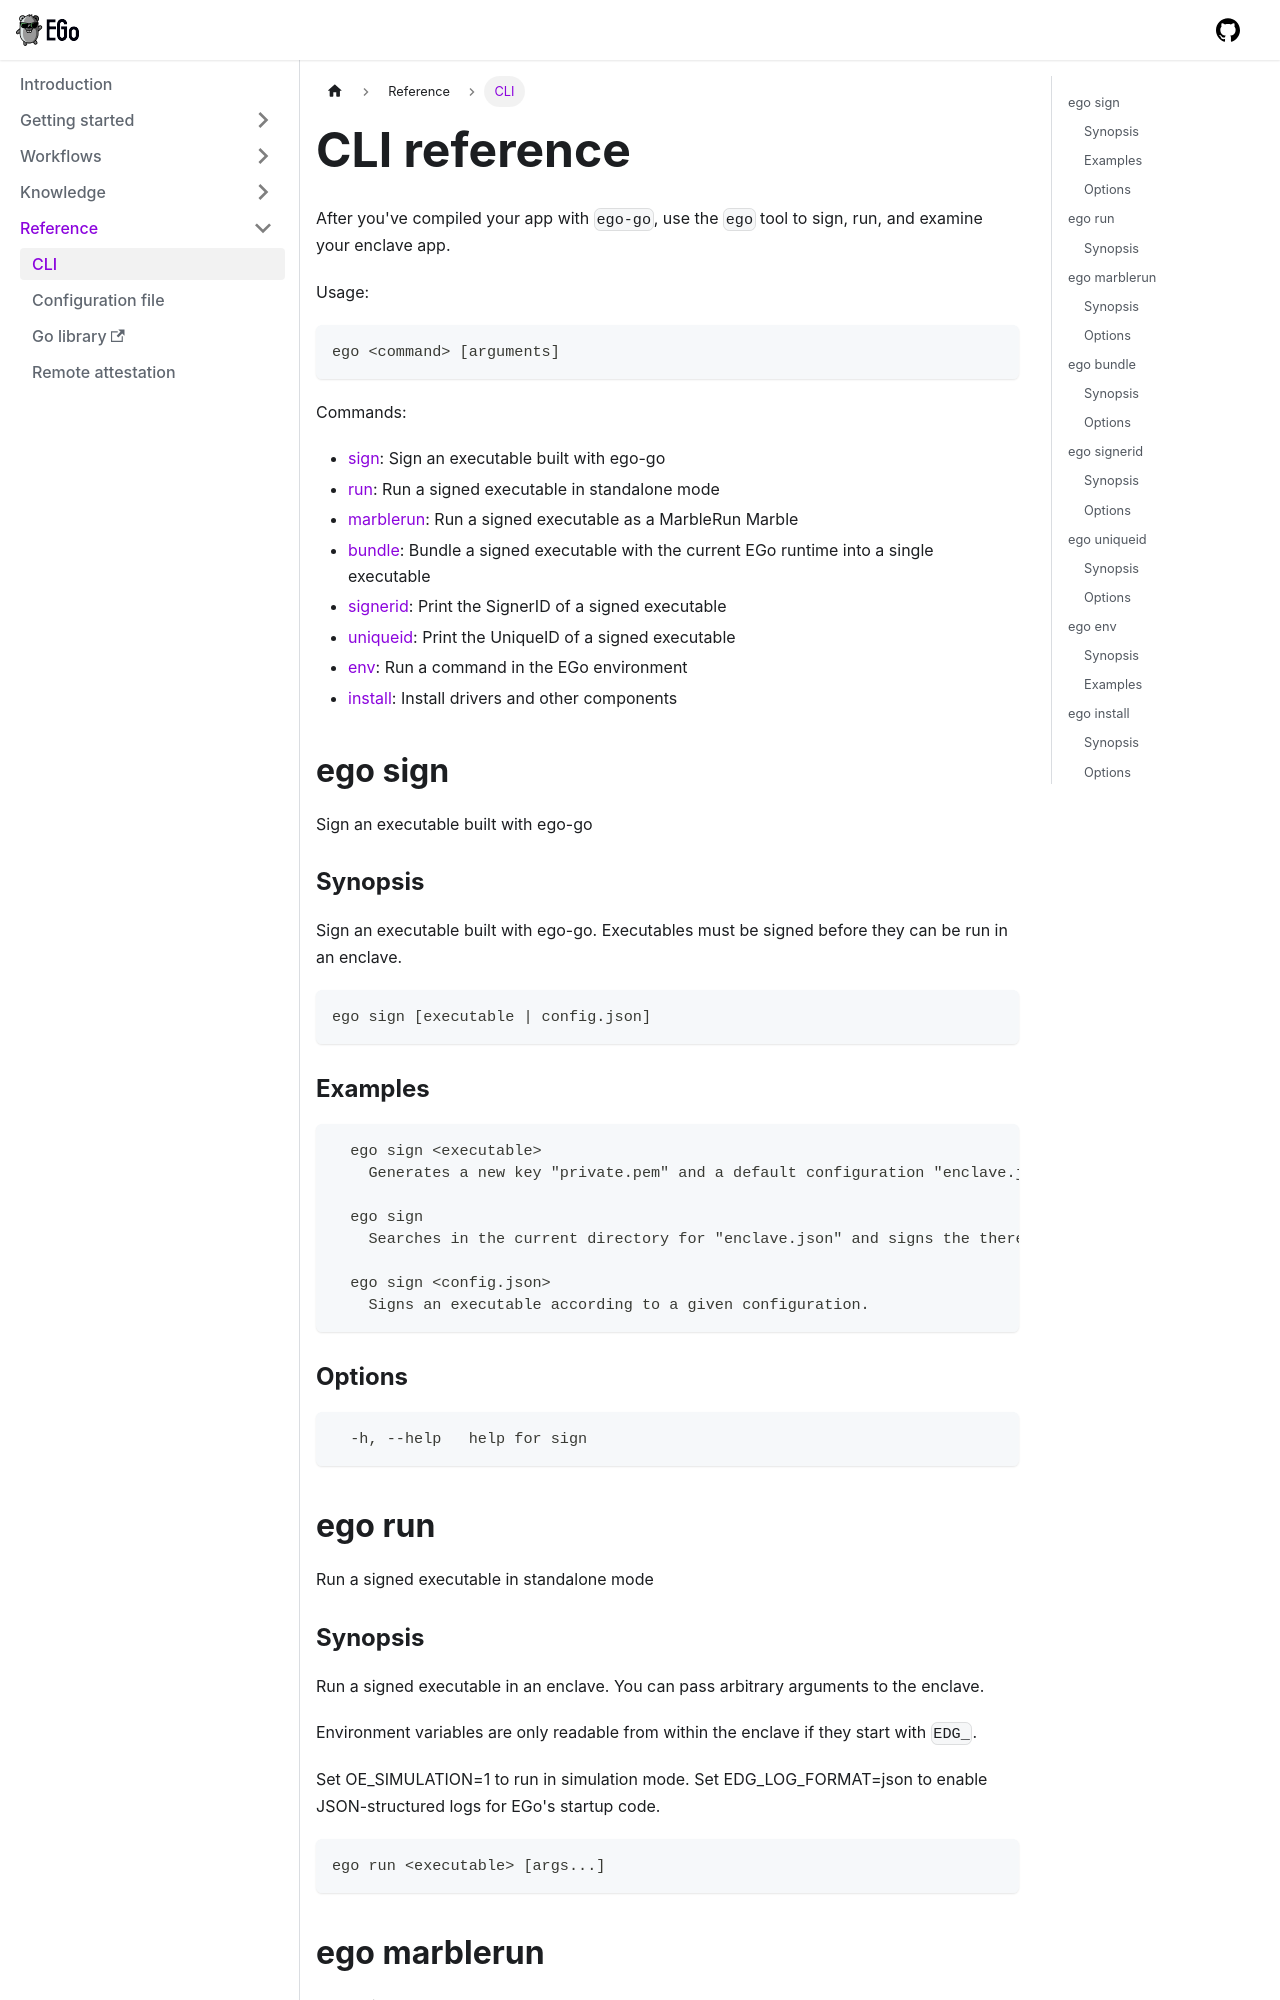

repository: edgelesssys/ego · page: reference/cli.html · generator: docusaurus

# CLI reference

After you've compiled your app with `ego-go`, use the `ego` tool to sign, run, and examine your enclave app.

Usage:

```
ego <command> [arguments]
```

<!-- The following is generated by ego/cmd/clidocgen. Don't edit manually. -->

Commands:

* [sign](#ego-sign): Sign an executable built with ego-go
* [run](#ego-run): Run a signed executable in standalone mode
* [marblerun](#ego-marblerun): Run a signed executable as a MarbleRun Marble
* [bundle](#ego-bundle): Bundle a signed executable with the current EGo runtime into a single executable
* [signerid](#ego-signerid): Print the SignerID of a signed executable
* [uniqueid](#ego-uniqueid): Print the UniqueID of a signed executable
* [env](#ego-env): Run a command in the EGo environment
* [install](#ego-install): Install drivers and other components

## ego sign

Sign an executable built with ego-go

### Synopsis

Sign an executable built with ego-go. Executables must be signed before they can be run in an enclave.

```
ego sign [executable | config.json]
```

### Examples

```
  ego sign <executable>
    Generates a new key "private.pem" and a default configuration "enclave.json" in the current directory and signs the executable.

  ego sign
    Searches in the current directory for "enclave.json" and signs the therein provided executable.

  ego sign <config.json>
    Signs an executable according to a given configuration.
```

### Options

```
  -h, --help   help for sign
```

## ego run

Run a signed executable in standalone mode
